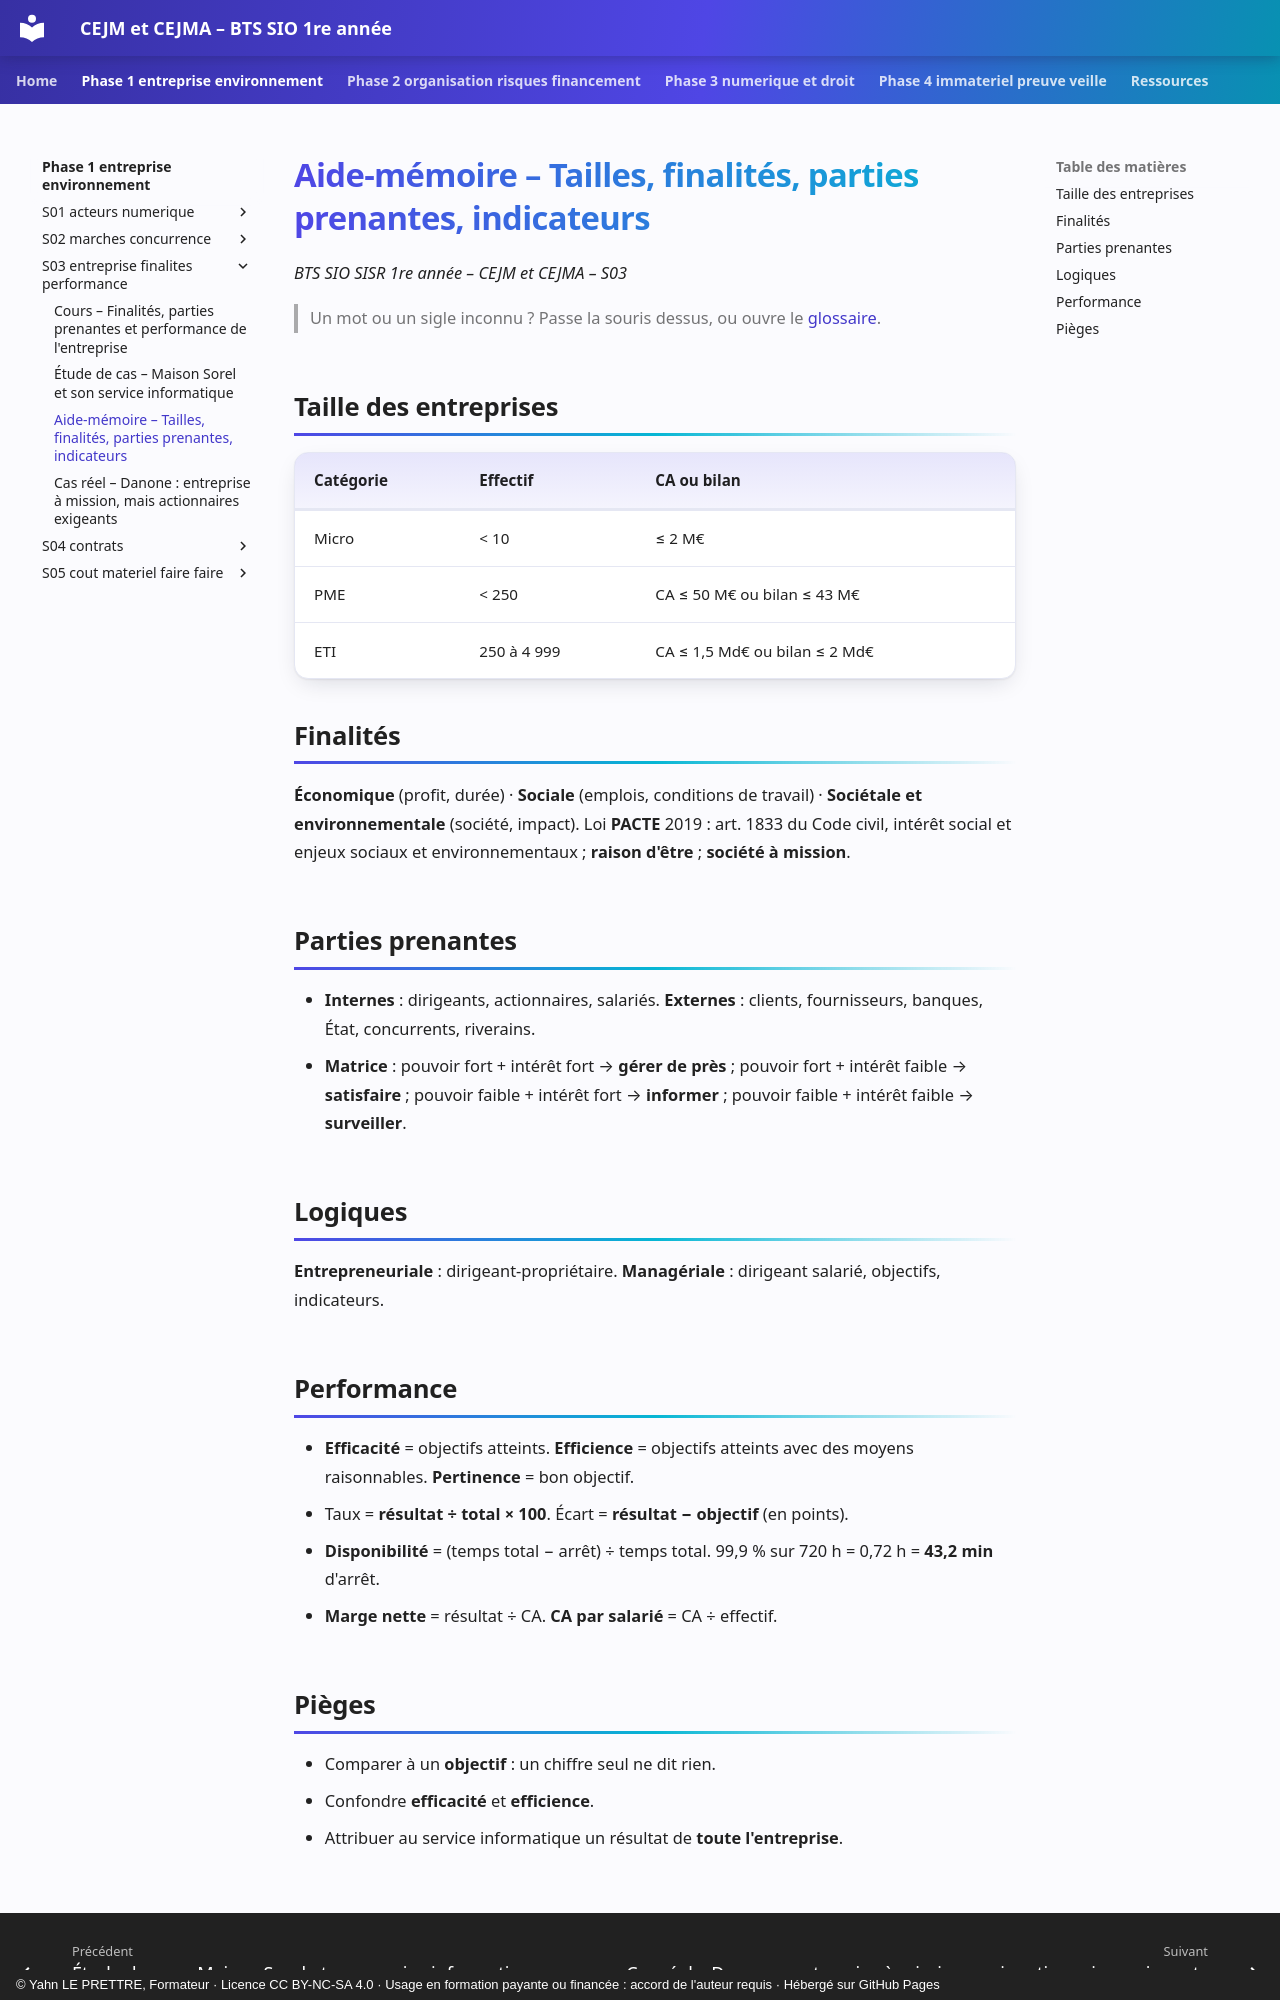

repository: YahnLP/bts1-sio-sisr-cejma · page: phase-1-entreprise-environnement/S03-entreprise-finalites-performance/03-aide-memoire/index.html · generator: mkdocs · copyright: © Yahn LE PRETTRE, Formateur · Licence CC BY-NC-SA 4.0 · Usage en formation payante ou financée : accord de l'auteur requis · Hébergé sur GitHub Pages

# Aide-mémoire – Tailles, finalités, parties prenantes, indicateurs

*BTS SIO SISR 1re année – CEJM et CEJMA – S03*

> Un mot ou un sigle inconnu ? Passe la souris dessus, ou ouvre le [glossaire](../../ressources/glossaire.md).

## Taille des entreprises

| Catégorie | Effectif | CA ou bilan |
|---|---|---|
| Micro | < 10 | ≤ 2 M€ |
| PME | < 250 | CA ≤ 50 M€ ou bilan ≤ 43 M€ |
| ETI | 250 à 4 999 | CA ≤ 1,5 Md€ ou bilan ≤ 2 Md€ |

## Finalités

**Économique** (profit, durée) · **Sociale** (emplois, conditions de travail) · **Sociétale et environnementale** (société, impact). Loi **PACTE** 2019 : art. 1833 du Code civil, intérêt social et enjeux sociaux et environnementaux ; **raison d'être** ; **société à mission**.

## Parties prenantes

- **Internes** : dirigeants, actionnaires, salariés. **Externes** : clients, fournisseurs, banques, État, concurrents, riverains.
- **Matrice** : pouvoir fort + intérêt fort → **gérer de près** ; pouvoir fort + intérêt faible → **satisfaire** ; pouvoir faible + intérêt fort → **informer** ; pouvoir faible + intérêt faible → **surveiller**.

## Logiques

**Entrepreneuriale** : dirigeant-propriétaire. **Managériale** : dirigeant salarié, objectifs, indicateurs.

## Performance

- **Efficacité** = objectifs atteints. **Efficience** = objectifs atteints avec des moyens raisonnables. **Pertinence** = bon objectif.
- Taux = **résultat ÷ total × 100**. Écart = **résultat − objectif** (en points).
- **Disponibilité** = (temps total − arrêt) ÷ temps total. 99,9 % sur 720 h = 0,72 h = **43,2 min** d'arrêt.
- **Marge nette** = résultat ÷ CA. **CA par salarié** = CA ÷ effectif.
